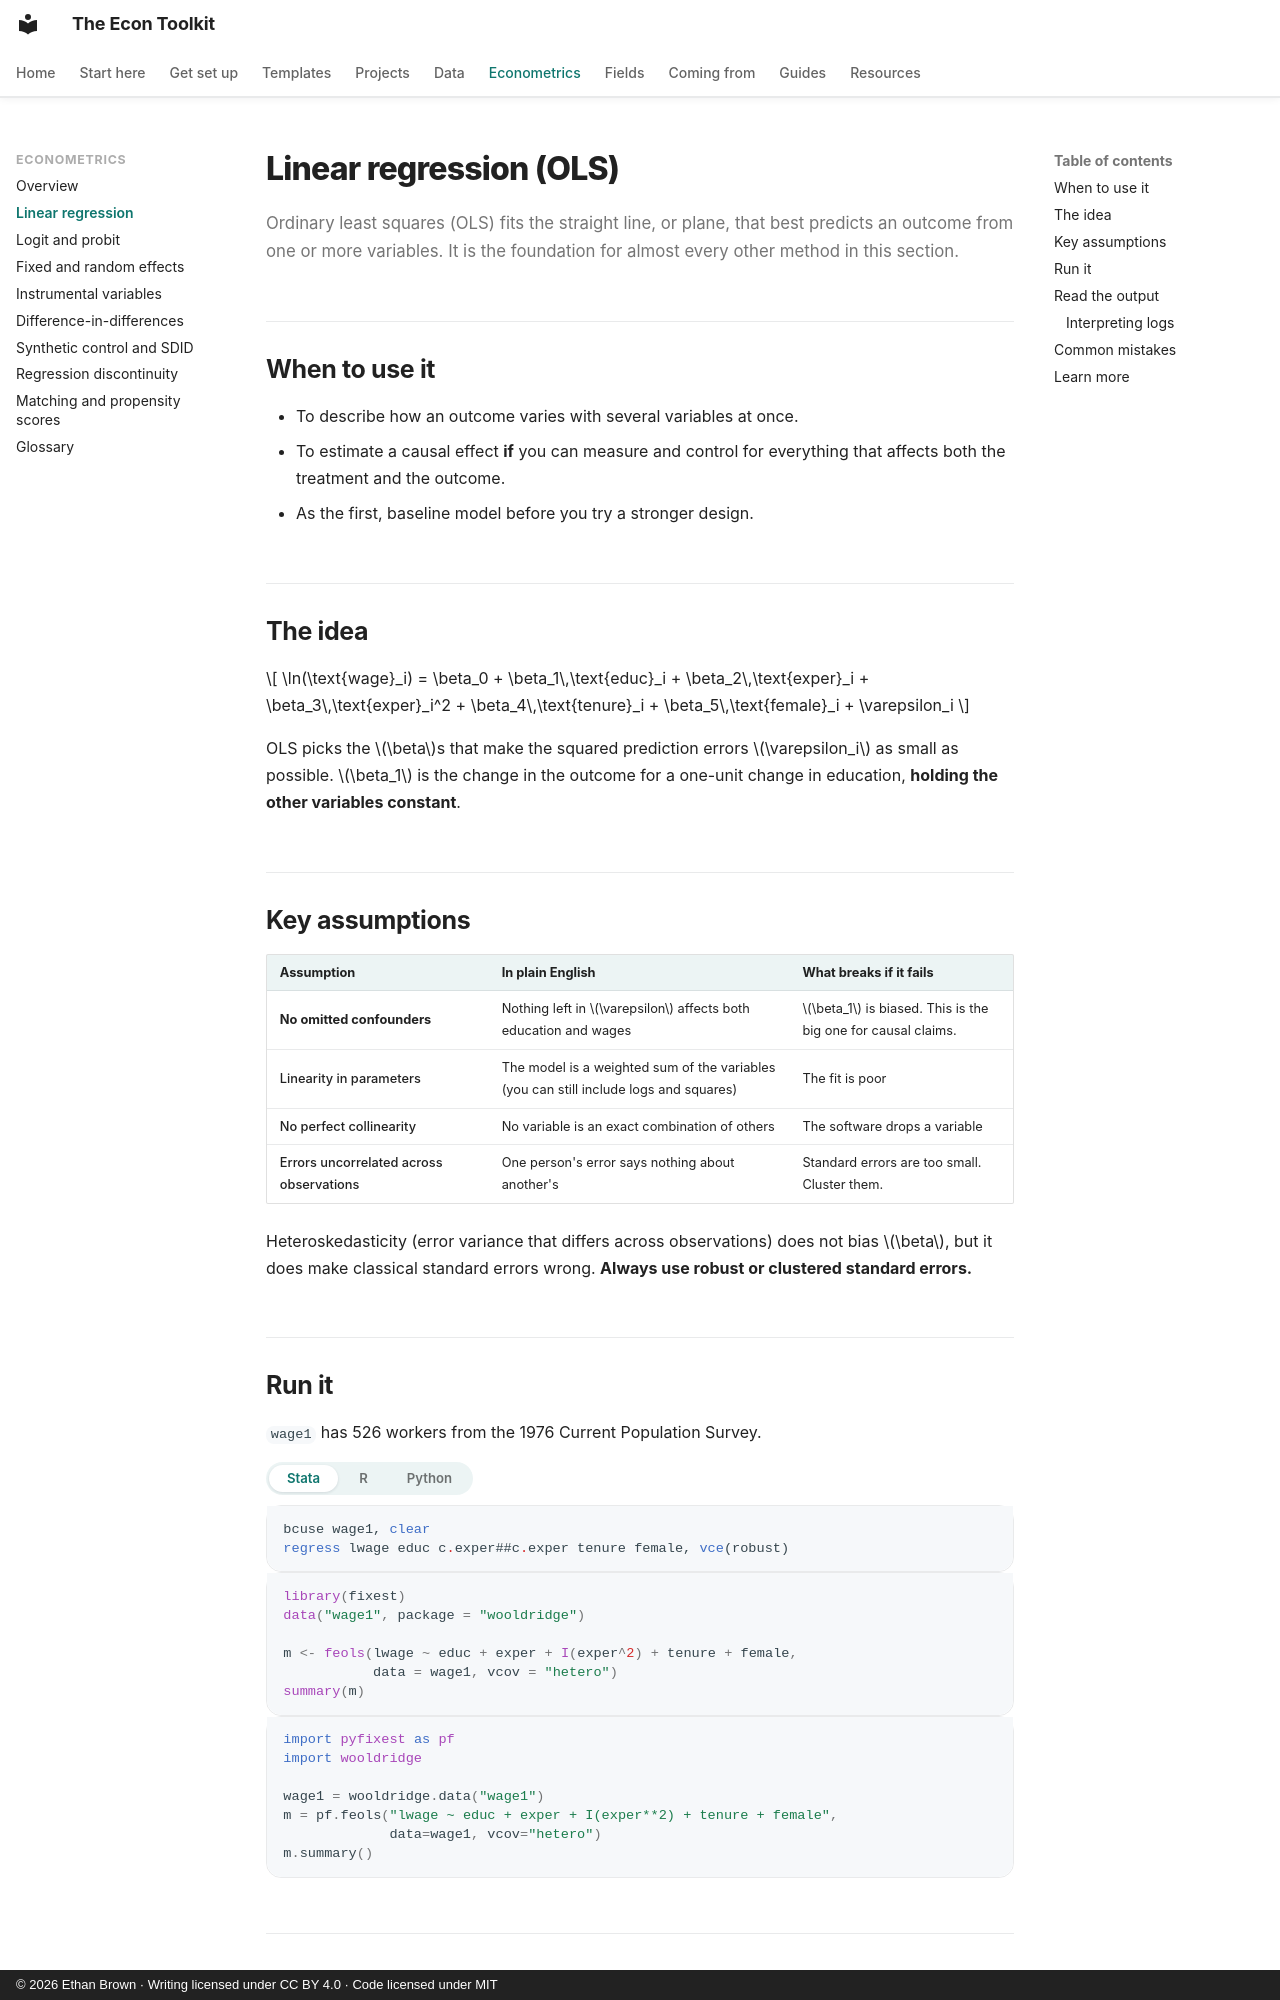

repository: ethanbrownecon/econ-toolkit · page: econometrics/ols/index.html · generator: mkdocs · copyright: © 2026 Ethan Brown · Writing licensed under CC BY 4.0 · Code licensed under MIT

# Linear regression (OLS)

Ordinary least squares (OLS) fits the straight line, or plane, that best predicts an outcome from one or more variables. It is the foundation for almost every other method in this section.

## When to use it

- To describe how an outcome varies with several variables at once.
- To estimate a causal effect **if** you can measure and control for everything that affects both the treatment and the outcome.
- As the first, baseline model before you try a stronger design.

## The idea

\[
\ln(\text{wage}_i) = \beta_0 + \beta_1\,\text{educ}_i + \beta_2\,\text{exper}_i + \beta_3\,\text{exper}_i^2 + \beta_4\,\text{tenure}_i + \beta_5\,\text{female}_i + \varepsilon_i
\]

OLS picks the \(\beta\)s that make the squared prediction errors \(\varepsilon_i\) as small as possible. \(\beta_1\) is the change in the outcome for a one-unit change in education, **holding the other variables constant**.

## Key assumptions

| Assumption | In plain English | What breaks if it fails |
|---|---|---|
| **No omitted confounders** | Nothing left in \(\varepsilon\) affects both education and wages | \(\beta_1\) is biased. This is the big one for causal claims. |
| Linearity in parameters | The model is a weighted sum of the variables (you can still include logs and squares) | The fit is poor |
| No perfect collinearity | No variable is an exact combination of others | The software drops a variable |
| Errors uncorrelated across observations | One person's error says nothing about another's | Standard errors are too small. Cluster them. |

Heteroskedasticity (error variance that differs across observations) does not bias \(\beta\), but it does make classical standard errors wrong. **Always use robust or clustered standard errors.**

## Run it

`wage1` has 526 workers from the 1976 Current Population Survey.

=== "Stata"

    ```stata
    bcuse wage1, clear
    regress lwage educ c.exper##c.exper tenure female, vce(robust)
    ```

=== "R"

    ```r
    library(fixest)
    data("wage1", package = "wooldridge")

    m <- feols(lwage ~ educ + exper + I(exper^2) + tenure + female,
               data = wage1, vcov = "hetero")
    summary(m)
    ```

=== "Python"

    ```python
    import pyfixest as pf
    import wooldridge

    wage1 = wooldridge.data("wage1")
    m = pf.feols("lwage ~ educ + exper + I(exper**2) + tenure + female",
                 data=wage1, vcov="hetero")
    m.summary()
    ```
